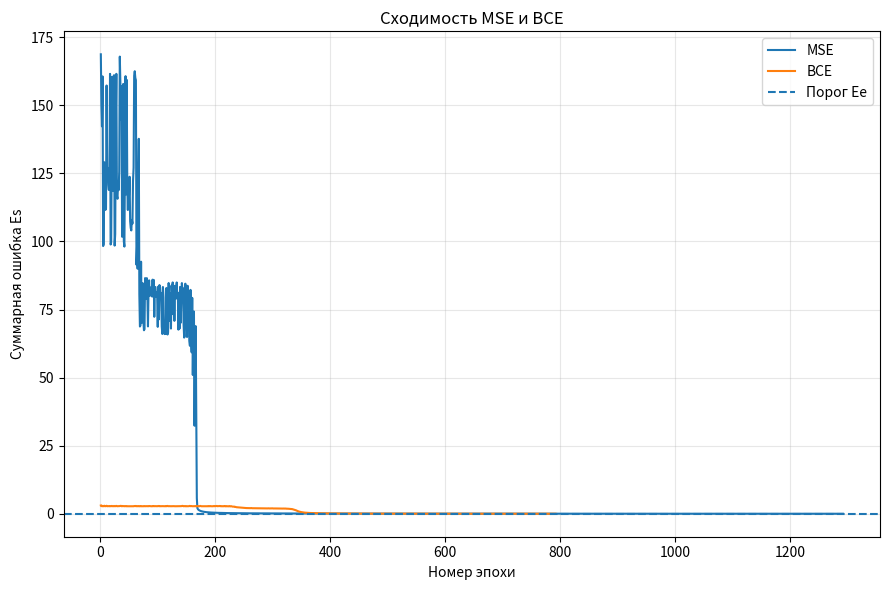
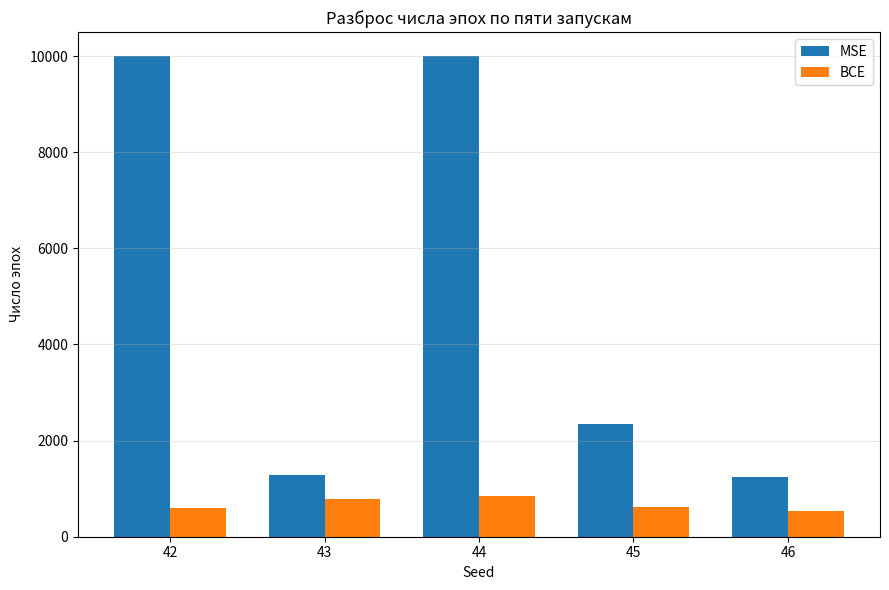
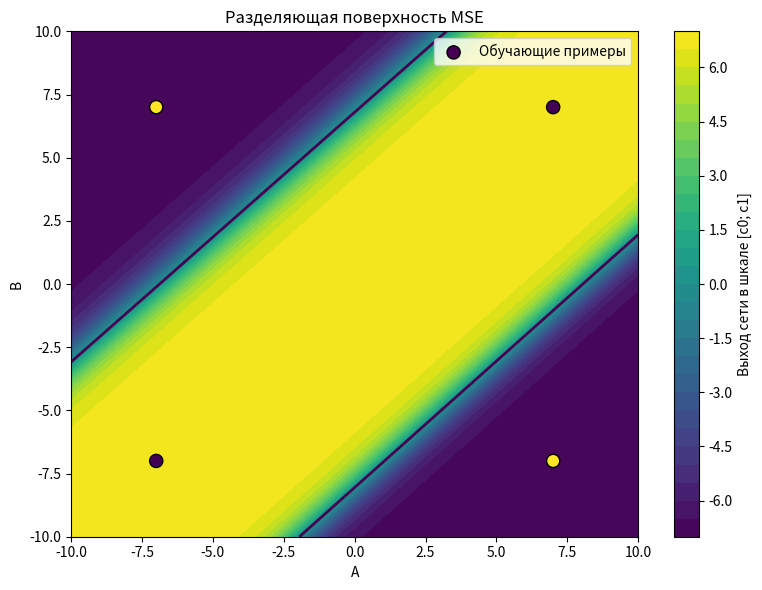
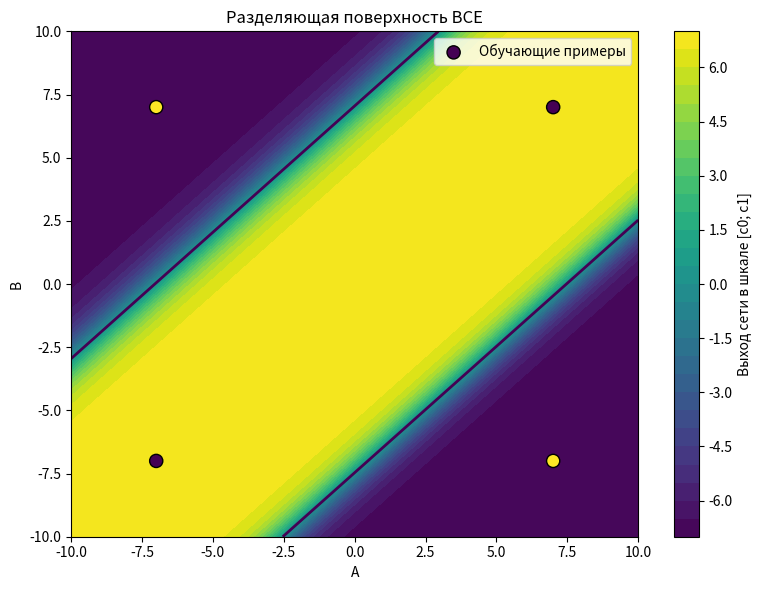
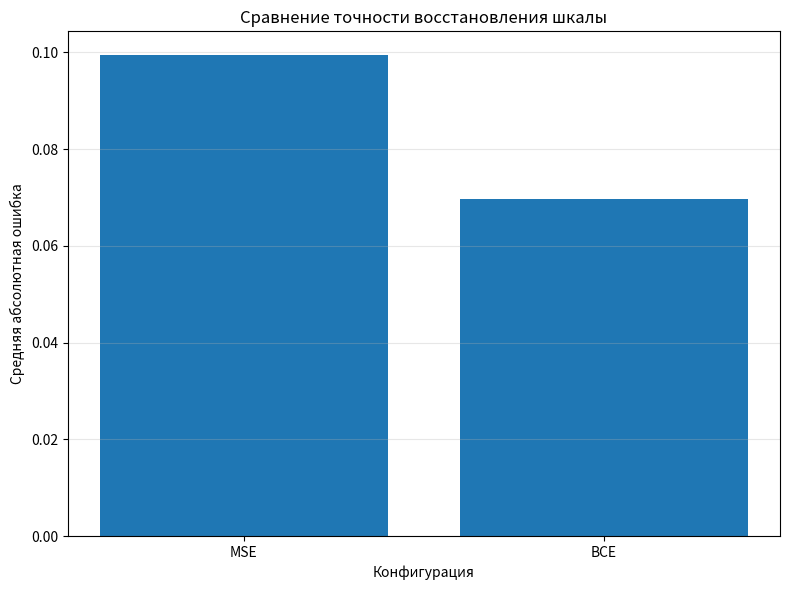

Python code for these plots, in order:
import numpy as np
import matplotlib.pyplot as plt

c0 = 7
c1 = -7
Ee = 0.02
MAX_EPOCHS = 10000
SEEDS = [42, 43, 44, 45, 46]

X = np.array([
    [7, 7],
    [7, -7],
    [-7, 7],
    [-7, -7]
], dtype=float)

y = np.array([7, -7, -7, 7], dtype=float)
t = np.array([0, 1, 1, 0], dtype=float)

def sigmoid(z):
    z = np.clip(z, -60, 60)
    return 1.0 / (1.0 + np.exp(-z))

def restore_scale(o):
    return c0 + (c1 - c0) * o

def classify(o):
    return (o >= 0.5).astype(int)

def forward(x, weights):
    W1, b1, W2, b2 = weights
    h = sigmoid(x @ W1 + b1)
    o = float(sigmoid(h @ W2 + b2))
    return h, o

def total_error(o, loss):
    if loss == "BCE":
        eps = 1e-12
        return float(
            -np.sum(
                t * np.log(np.clip(o, eps, 1.0)) +
                (1 - t) * np.log(np.clip(1 - o, eps, 1.0))
            )
        )

    y_hat = restore_scale(o)
    return float(0.5 * np.sum((y_hat - y) ** 2))

def train(seed, loss, learning_rate):
    rng = np.random.default_rng(seed)

    W1 = rng.normal(0, 0.5, (2, 2))
    b1 = rng.normal(0, 0.5, 2)
    W2 = rng.normal(0, 0.5, 2)
    b2 = float(rng.normal(0, 0.5))

    history = []
    X_train = X / 10.0

    for epoch in range(1, MAX_EPOCHS + 1):
        for i in rng.permutation(4):
            h = sigmoid(X_train[i] @ W1 + b1)
            o = float(sigmoid(h @ W2 + b2))

            if loss == "BCE":
                delta2 = o - t[i]
            else:
                y_hat = restore_scale(o)
                delta2 = (y_hat - y[i]) * (c1 - c0) * o * (1 - o)

            delta1 = (delta2 * W2) * h * (1 - h)

            W2 -= learning_rate * delta2 * h
            b2 -= learning_rate * delta2
            W1 -= learning_rate * np.outer(X_train[i], delta1)
            b1 -= learning_rate * delta1

        weights = (W1, b1, W2, b2)
        outputs = np.array([
            forward(X_train[i], weights)[1]
            for i in range(4)
        ])

        error = total_error(outputs, loss)
        history.append(error)

        if error <= Ee:
            break

    outputs = np.array([
        forward(X_train[i], weights)[1]
        for i in range(4)
    ])

    y_hat = restore_scale(outputs)
    predicted = classify(outputs)
    accuracy = float(np.mean(predicted == t))
    mae = float(np.mean(np.abs(y_hat - y)))

    return {
        "seed": seed,
        "loss": loss,
        "epochs": epoch,
        "error": float(history[-1]),
        "accuracy": accuracy,
        "mae": mae,
        "history": np.array(history),
        "weights": weights,
        "outputs": outputs,
        "y_hat": y_hat,
        "converged": history[-1] <= Ee
    }

mse_results = [
    train(seed, "MSE", 0.1)
    for seed in SEEDS
]

bce_results = [
    train(seed, "BCE", 1.0)
    for seed in SEEDS
]

mse_rep = train(43, "MSE", 0.1)
bce_rep = train(43, "BCE", 1.0)

print("ВАРИАНТ 4: c0 = 7, c1 = -7")
print("Ee =", Ee)
print()

print("РЕПРЕЗЕНТАТИВНЫЕ ЗАПУСКИ, seed = 43")
print(
    "MSE:",
    mse_rep["epochs"],
    mse_rep["error"],
    mse_rep["accuracy"],
    mse_rep["mae"]
)
print(
    "BCE:",
    bce_rep["epochs"],
    bce_rep["error"],
    bce_rep["accuracy"],
    bce_rep["mae"]
)
print()

print("СЕРИЯ ИЗ 5 ЗАПУСКОВ")

print("MSE")
for r in mse_results:
    print(
        r["seed"],
        r["epochs"],
        r["error"],
        r["accuracy"],
        r["mae"],
        r["converged"]
    )

print("BCE")
for r in bce_results:
    print(
        r["seed"],
        r["epochs"],
        r["error"],
        r["accuracy"],
        r["mae"],
        r["converged"]
    )

print()
print("ИТОГОВЫЕ ПОКАЗАТЕЛИ")

for name, results in [
    ("MSE", mse_results),
    ("BCE", bce_results)
]:
    converged = [
        r["epochs"]
        for r in results
        if r["converged"]
    ]

    print(
        name,
        "сошлись:",
        len(converged),
        "из",
        len(results)
    )

    print(
        name,
        "среднее число эпох:",
        np.mean(converged) if converged else np.nan
    )

    print(
        name,
        "разброс эпох:",
        (min(converged), max(converged))
        if converged else "нет"
    )

print()
print("ПРОВЕРКА РЕЖИМА ФУНКЦИОНИРОВАНИЯ")

test_points = [
    (7, 7),
    (7, -7),
    (-7, 7),
    (-7, -7),
    (0, 0),
    (5, -3),
    (-2, 4)
]

for a, b in test_points:
    h, o = forward(
        np.array([a, b], dtype=float) / 10.0,
        bce_rep["weights"]
    )

    real = restore_scale(o)

    cls = (
        c1
        if abs(real - c1) < abs(real - c0)
        else c0
    )

    print(
        (a, b),
        round(o, 4),
        round(real, 4),
        cls
    )

fig1 = plt.figure(figsize=(9, 6))

plt.plot(
    np.arange(1, len(mse_rep["history"]) + 1),
    mse_rep["history"],
    label="MSE"
)

plt.plot(
    np.arange(1, len(bce_rep["history"]) + 1),
    bce_rep["history"],
    label="BCE"
)

plt.axhline(
    Ee,
    linestyle="--",
    label="Порог Ee"
)

plt.xlabel("Номер эпохи")
plt.ylabel("Суммарная ошибка Es")
plt.title("Сходимость MSE и BCE")
plt.legend()
plt.grid(True, alpha=0.3)
plt.tight_layout()
fig1.savefig("01_convergence.png", dpi=200)

fig2 = plt.figure(figsize=(9, 6))

x = np.arange(len(SEEDS))
width = 0.36

mse_epochs = [
    r["epochs"]
    if r["converged"]
    else MAX_EPOCHS
    for r in mse_results
]

bce_epochs = [
    r["epochs"]
    if r["converged"]
    else MAX_EPOCHS
    for r in bce_results
]

plt.bar(
    x - width / 2,
    mse_epochs,
    width,
    label="MSE"
)

plt.bar(
    x + width / 2,
    bce_epochs,
    width,
    label="BCE"
)

plt.xticks(
    x,
    [str(s) for s in SEEDS]
)

plt.xlabel("Seed")
plt.ylabel("Число эпох")
plt.title("Разброс числа эпох по пяти запускам")
plt.legend()
plt.grid(axis="y", alpha=0.3)
plt.tight_layout()
fig2.savefig("02_epochs.png", dpi=200)

def plot_surface(result, title, filename):
    grid = np.linspace(-10, 10, 180)
    A, B = np.meshgrid(grid, grid)

    points = np.column_stack([
        A.ravel(),
        B.ravel()
    ]) / 10.0

    values = np.array([
        forward(p, result["weights"])[1]
        for p in points
    ])

    Z = restore_scale(values).reshape(A.shape)

    fig = plt.figure(figsize=(8, 6))

    contour = plt.contourf(
        A,
        B,
        Z,
        levels=30
    )

    plt.contour(
        A,
        B,
        Z,
        levels=[0],
        linewidths=2
    )

    plt.scatter(
        X[:, 0],
        X[:, 1],
        c=t,
        edgecolors="black",
        s=90,
        label="Обучающие примеры"
    )

    plt.colorbar(
        contour,
        label="Выход сети в шкале [c0; c1]"
    )

    plt.xlabel("A")
    plt.ylabel("B")
    plt.title(title)
    plt.legend()
    plt.xlim(-10, 10)
    plt.ylim(-10, 10)
    plt.tight_layout()
    fig.savefig(filename, dpi=200)

    return fig

fig3 = plot_surface(
    mse_rep,
    "Разделяющая поверхность MSE",
    "03_surface_mse.png"
)

fig4 = plot_surface(
    bce_rep,
    "Разделяющая поверхность BCE",
    "04_surface_bce.png"
)

fig5 = plt.figure(figsize=(8, 6))

plt.bar(
    ["MSE", "BCE"],
    [
        mse_rep["mae"],
        bce_rep["mae"]
    ]
)

plt.xlabel("Конфигурация")
plt.ylabel("Средняя абсолютная ошибка")
plt.title("Сравнение точности восстановления шкалы")
plt.grid(axis="y", alpha=0.3)
plt.tight_layout()
fig5.savefig("05_mae.png", dpi=200)

plt.show()
